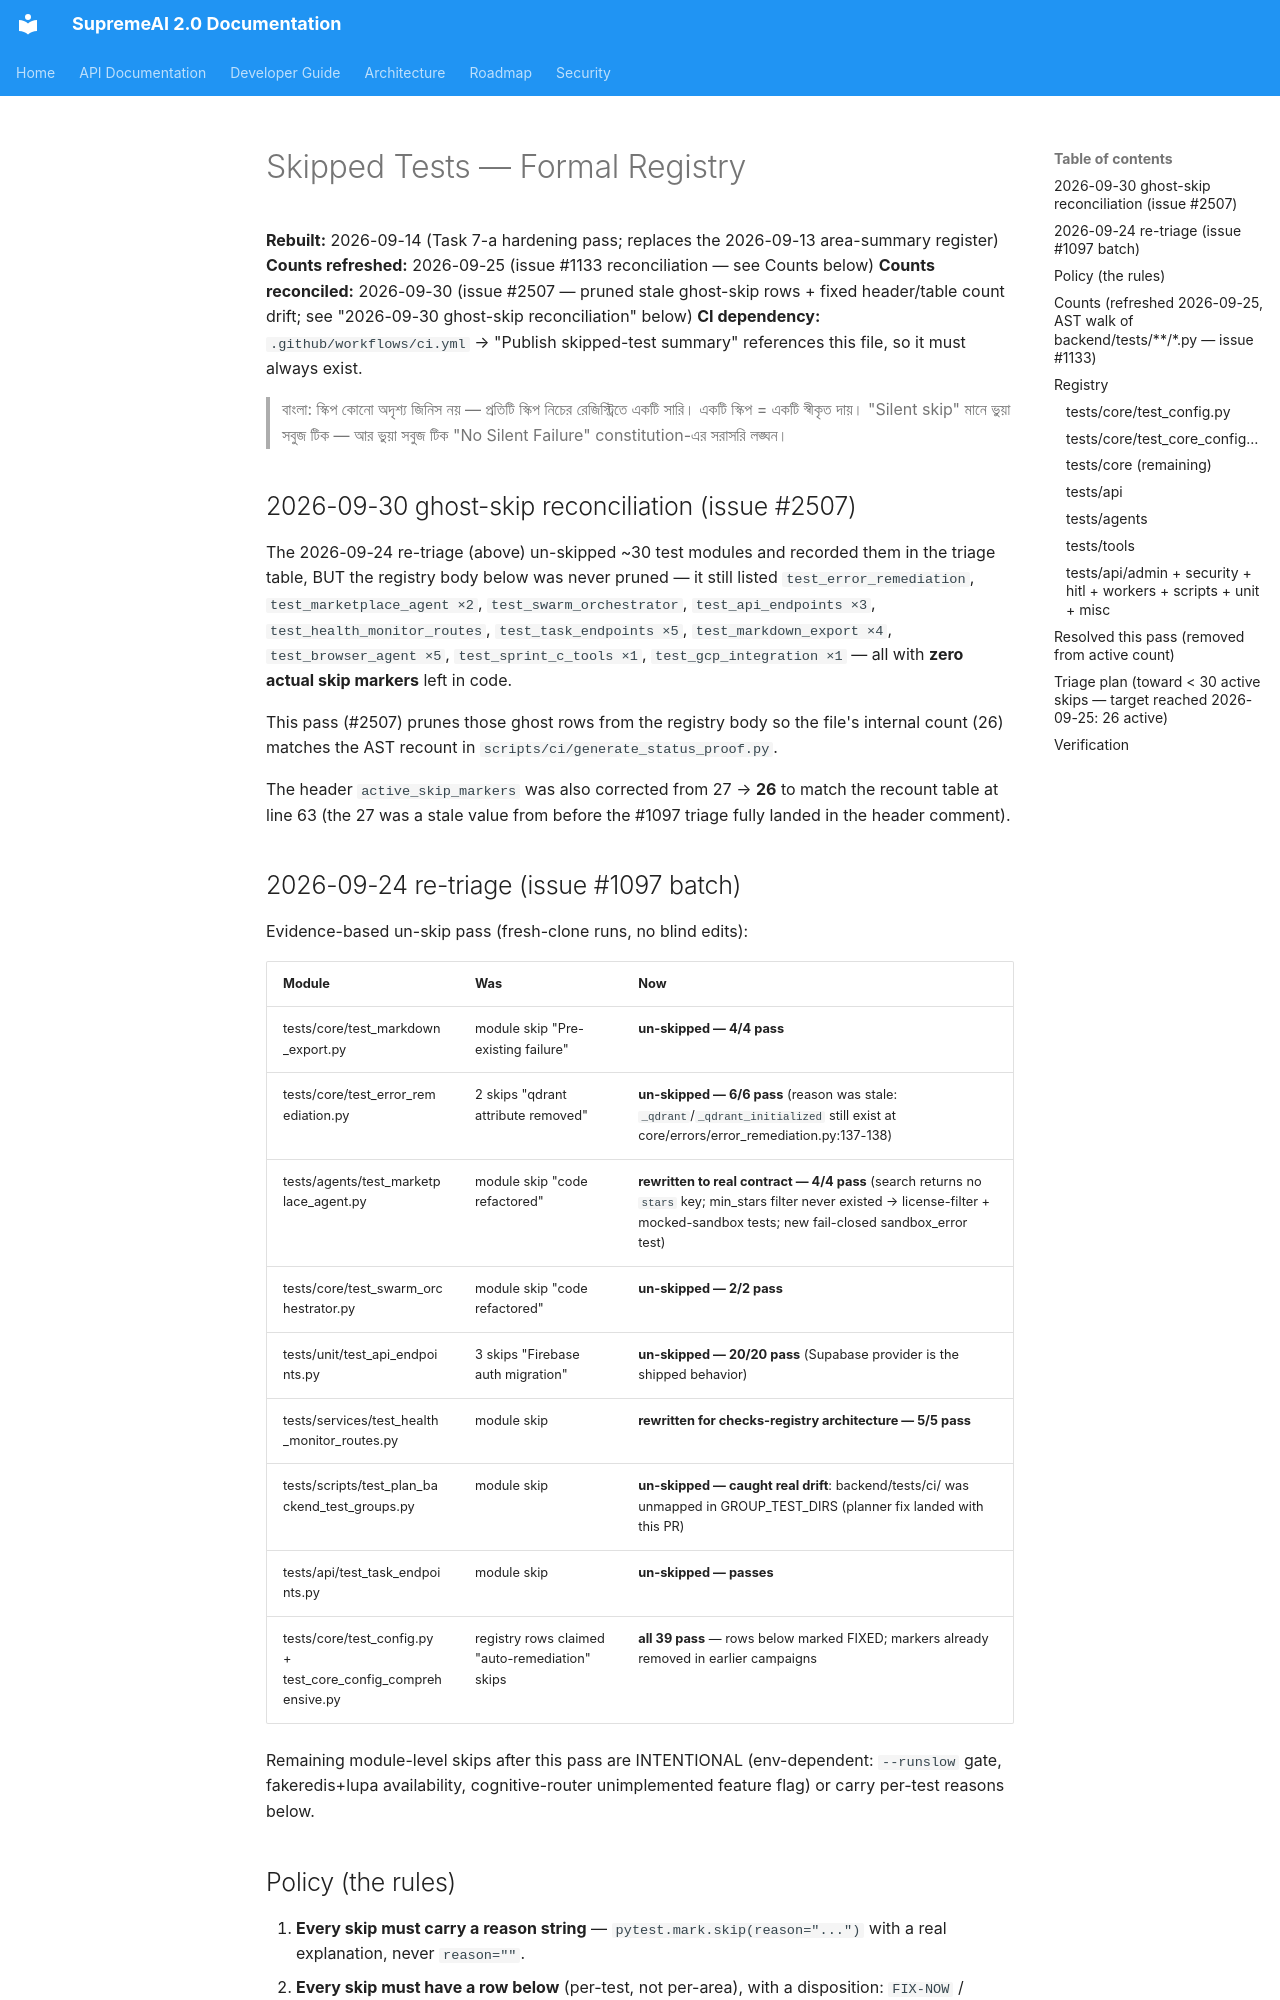

repository: SaifulHaqueNiloy/supremeai · page: SKIPPED_TESTS/index.html · generator: mkdocs

# Skipped Tests — Formal Registry

**Rebuilt:** 2026-09-14 (Task 7-a hardening pass; replaces the 2026-09-13 area-summary register)
**Counts refreshed:** 2026-09-25 (issue #1133 reconciliation — see Counts below)
**Counts reconciled:** 2026-09-30 (issue #2507 — pruned stale ghost-skip rows + fixed header/table count drift; see "2026-09-30 ghost-skip reconciliation" below)
**CI dependency:** `.github/workflows/ci.yml` → "Publish skipped-test summary" references this
file, so it must always exist.

<!-- SKIP-REGISTRY:CHECK (machine-verified — scripts/ci/generate_status_proof.py
     recounts from HEAD every CI run and fails on drift. Only tree-countable
     facts belong here; per-test dispositions remain the human registry.)
active_skip_markers=28
-->

> বাংলা: স্কিপ কোনো অদৃশ্য জিনিস নয় — প্রতিটি স্কিপ নিচের রেজিস্ট্রিতে একটি সারি।
> একটি স্কিপ = একটি স্বীকৃত দায়। "Silent skip" মানে ভুয়া সবুজ টিক — আর ভুয়া
> সবুজ টিক "No Silent Failure" constitution-এর সরাসরি লঙ্ঘন।

## 2026-09-30 ghost-skip reconciliation (issue #2507)

The 2026-09-24 re-triage (above) un-skipped ~30 test modules and recorded them
in the triage table, BUT the registry body below was never pruned — it still
listed `test_error_remediation`, `test_marketplace_agent ×2`, `test_swarm_orchestrator`,
`test_api_endpoints ×3`, `test_health_monitor_routes`, `test_task_endpoints ×5`,
`test_markdown_export ×4`, `test_browser_agent ×5`, `test_sprint_c_tools ×1`,
`test_gcp_integration ×1` — all with **zero actual skip markers** left in code.

This pass (#2507) prunes those ghost rows from the registry body so the file's
internal count (26) matches the AST recount in `scripts/ci/generate_status_proof.py`.

The header `active_skip_markers` was also corrected from 27 → **26** to match
the recount table at line 63 (the 27 was a stale value from before the #1097
triage fully landed in the header comment).

## 2026-09-24 re-triage (issue #1097 batch)

Evidence-based un-skip pass (fresh-clone runs, no blind edits):

| Module | Was | Now |
|---|---|---|
| tests/core/test_markdown_export.py | module skip "Pre-existing failure" | **un-skipped — 4/4 pass** |
| tests/core/test_error_remediation.py | 2 skips "qdrant attribute removed" | **un-skipped — 6/6 pass** (reason was stale: `_qdrant`/`_qdrant_initialized` still exist at core/errors/error_remediation.py:137-138) |
| tests/agents/test_marketplace_agent.py | module skip "code refactored" | **rewritten to real contract — 4/4 pass** (search returns no `stars` key; min_stars filter never existed → license-filter + mocked-sandbox tests; new fail-closed sandbox_error test) |
| tests/core/test_swarm_orchestrator.py | module skip "code refactored" | **un-skipped — 2/2 pass** |
| tests/unit/test_api_endpoints.py | 3 skips "Firebase auth migration" | **un-skipped — 20/20 pass** (Supabase provider is the shipped behavior) |
| tests/services/test_health_monitor_routes.py | module skip | **rewritten for checks-registry architecture — 5/5 pass** |
| tests/scripts/test_plan_backend_test_groups.py | module skip | **un-skipped — caught real drift**: backend/tests/ci/ was unmapped in GROUP_TEST_DIRS (planner fix landed with this PR) |
| tests/api/test_task_endpoints.py | module skip | **un-skipped — passes** |
| tests/core/test_config.py + test_core_config_comprehensive.py | registry rows claimed "auto-remediation" skips | **all 39 pass** — rows below marked FIXED; markers already removed in earlier campaigns |

Remaining module-level skips after this pass are INTENTIONAL (env-dependent:
`--runslow` gate, fakeredis+lupa availability, cognitive-router unimplemented
feature flag) or carry per-test reasons below.
